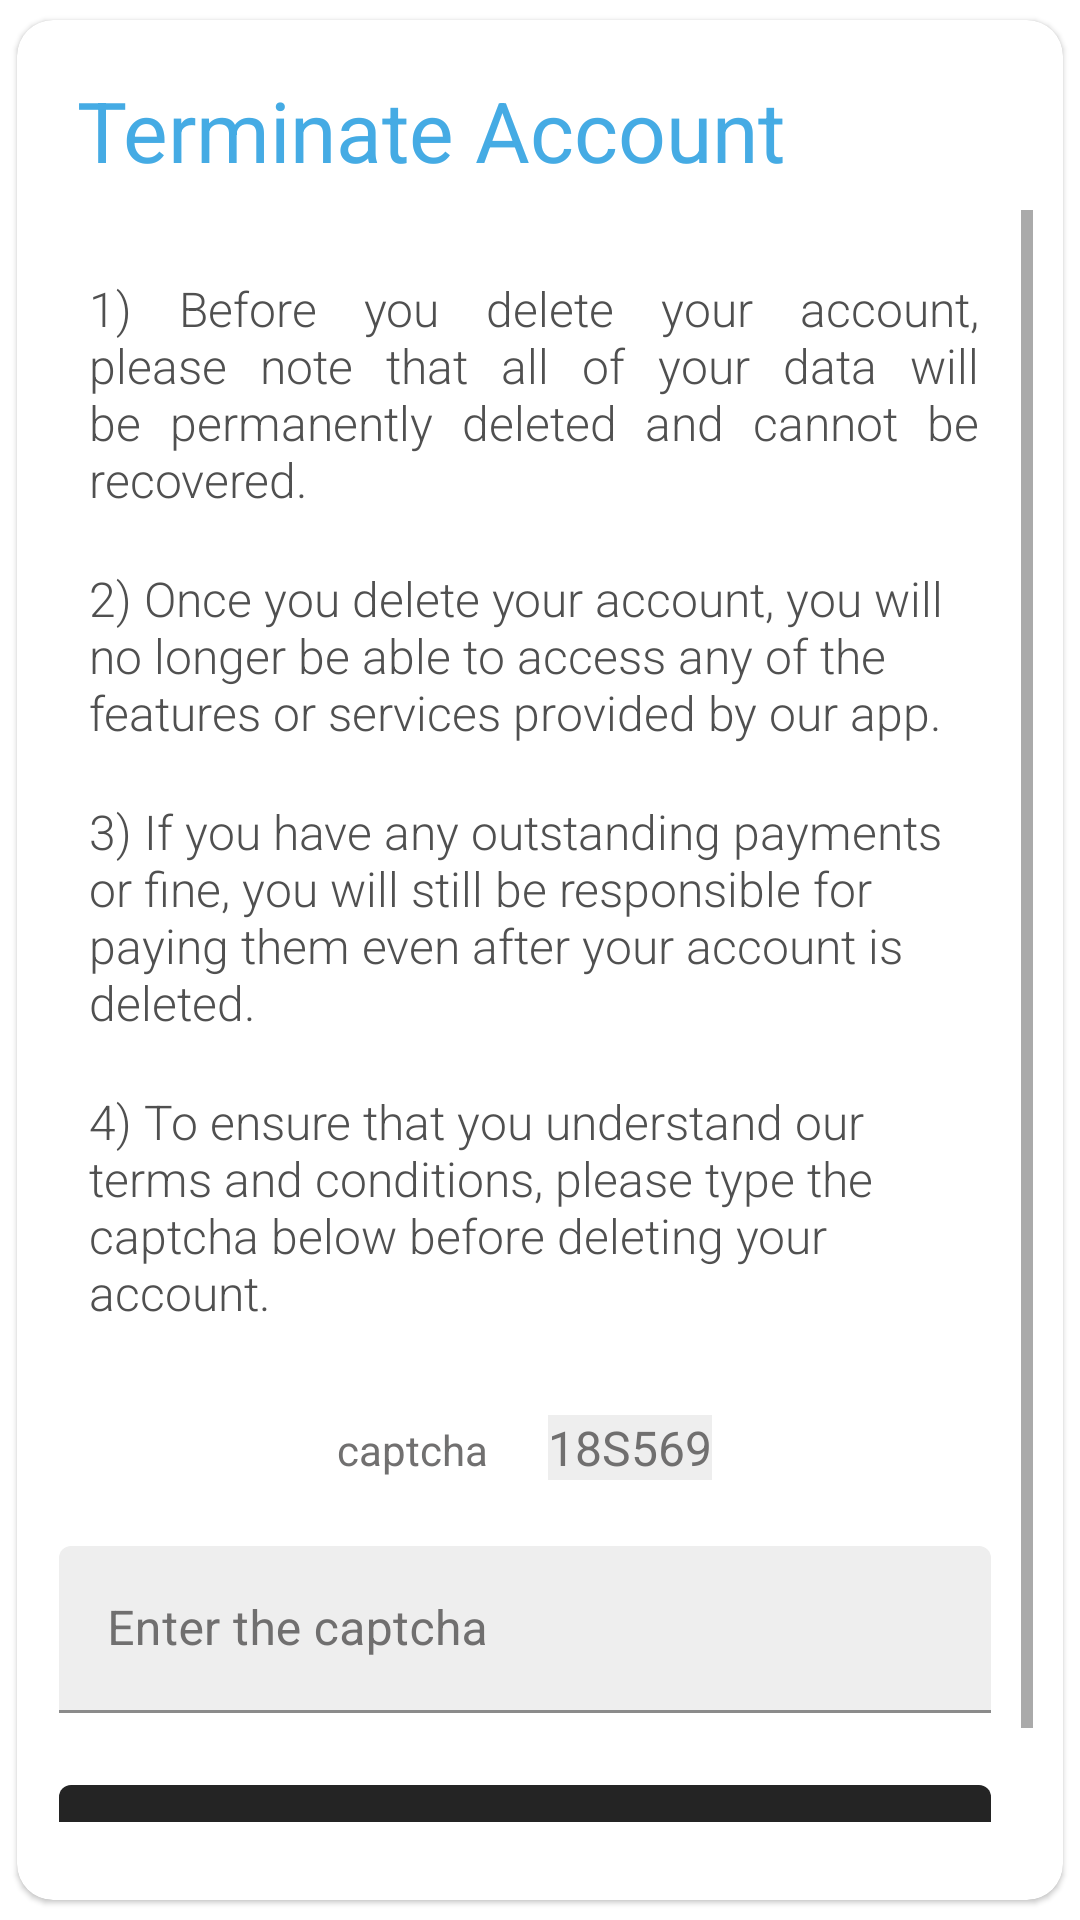

Reconstruct the res/layout file that produces this screen, plus the resources it refers to.
<!-- AndroidManifest.xml: application theme Theme.HardcoverHaven -->
<!-- res/layout/dialog_delete_account.xml -->
<?xml version="1.0" encoding="utf-8"?>
<com.google.android.material.card.MaterialCardView xmlns:android="http://schemas.android.com/apk/res/android"
    xmlns:app="http://schemas.android.com/apk/res-auto"
    xmlns:tools="http://schemas.android.com/tools"
    android:layout_width="match_parent"
    android:layout_height="wrap_content"
    app:cardBackgroundColor="@color/white"
    app:cardCornerRadius="12dp"
    app:cardUseCompatPadding="true">


    <LinearLayout
        android:layout_width="match_parent"
        android:layout_height="match_parent"
        android:orientation="vertical">

        <com.google.android.material.textview.MaterialTextView
            android:layout_width="match_parent"
            android:layout_height="wrap_content"
            android:layout_gravity="center_horizontal"
            android:layout_marginTop="18dp"
            android:paddingStart="20dp"
            android:text="Terminate Account"
            android:textColor="@color/blue_100"
            android:textSize="28sp"
            tools:ignore="RtlSymmetry" />

        <ScrollView
            android:layout_width="match_parent"
            android:layout_height="match_parent"
            android:layout_marginTop="8dp"
            android:layout_marginBottom="20dp"
            android:fadeScrollbars="false"
            android:paddingEnd="10dp"
            android:paddingBottom="6dp"
            android:scrollIndicators="right"
            android:scrollbarAlwaysDrawVerticalTrack="true"
            android:scrollbarFadeDuration="0"
            android:scrollbarSize="4dp"
            android:scrollbarThumbVertical="@android:color/darker_gray"
            android:scrollbars="vertical"
            android:verticalScrollbarPosition="right"
            tools:ignore="RtlSymmetry">


            <LinearLayout
                android:layout_width="match_parent"
                android:layout_height="wrap_content"
                android:orientation="vertical"
                android:paddingStart="14dp"
                android:paddingEnd="14dp">


                <com.google.android.material.textview.MaterialTextView
                    android:layout_width="match_parent"
                    android:layout_height="wrap_content"
                    android:layout_marginStart="6dp"
                    android:layout_marginTop="22dp"
                    android:fontFamily="sans-serif-light"
                    android:justificationMode="inter_word"
                    android:paddingStart="4dp"
                    android:paddingEnd="4dp"
                    android:text="1) Before you delete your account, please note that all of your data will be permanently deleted and cannot be recovered."
                    android:textColor="@color/text_black_1"
                    android:textSize="16sp" />

                <com.google.android.material.textview.MaterialTextView
                    android:layout_width="match_parent"
                    android:layout_height="wrap_content"
                    android:layout_marginStart="6dp"
                    android:layout_marginTop="18dp"
                    android:fontFamily="sans-serif-light"
                    android:paddingStart="4dp"
                    android:paddingEnd="4dp"
                    android:text="2) Once you delete your account, you will no longer be able to access any of the features or services provided by our app."
                    android:textColor="@color/text_black_1"
                    android:textSize="16sp" />


                <com.google.android.material.textview.MaterialTextView
                    android:layout_width="match_parent"
                    android:layout_height="wrap_content"
                    android:layout_marginStart="6dp"
                    android:layout_marginTop="18dp"
                    android:fontFamily="sans-serif-light"
                    android:paddingStart="4dp"
                    android:paddingEnd="4dp"
                    android:text="3) If you have any outstanding payments or fine, you will still be responsible for paying them even after your account is deleted."
                    android:textColor="@color/text_black_1"
                    android:textSize="16sp" />

                <com.google.android.material.textview.MaterialTextView
                    android:layout_width="match_parent"
                    android:layout_height="wrap_content"
                    android:layout_marginStart="6dp"
                    android:layout_marginTop="18dp"
                    android:fontFamily="sans-serif-light"
                    android:paddingStart="4dp"
                    android:paddingEnd="4dp"
                    android:text="4) To ensure that you understand our terms and conditions, please type the captcha below before deleting your account."
                    android:textColor="@color/text_black_1"
                    android:textSize="16sp" />


                <LinearLayout
                    android:layout_width="match_parent"
                    android:layout_height="wrap_content"
                    android:layout_marginTop="30dp"
                    android:gravity="center_horizontal"
                    android:orientation="horizontal">

                    <com.google.android.material.textview.MaterialTextView
                        android:layout_width="wrap_content"
                        android:layout_height="wrap_content"
                        android:layout_marginEnd="20dp"
                        android:text="captcha"
                        android:textColor="#E6626161" />


                    <com.google.android.material.textview.MaterialTextView
                        android:id="@+id/dialogDeleteCaptchaTxt"
                        android:layout_width="wrap_content"
                        android:layout_height="wrap_content"
                        android:background="#FFEEEEEE"
                        android:text="18S569"
                        android:textColor="#E6626161"
                        android:textSize="16sp" />


                </LinearLayout>

                <com.google.android.material.textfield.TextInputLayout
                    style="@style/Widget.MaterialComponents.TextInputLayout.FilledBox"
                    android:layout_width="match_parent"
                    android:layout_height="wrap_content"
                    android:layout_marginTop="22dp"
                    android:gravity="center_horizontal"
                    android:hint="Enter the captcha"
                    android:textAlignment="center"
                    android:textColor="#E64C4C4C"
                    android:textColorHint="#E6626161"
                    app:boxBackgroundColor="#FFEEEEEE"
                    app:boxCornerRadiusTopEnd="4dp"
                    app:boxCornerRadiusTopStart="4dp"
                    app:boxStrokeColor="#E64C4C4C"
                    app:endIconMode="clear_text"
                    app:endIconTint="@color/black">

                    
                    <com.google.android.material.textfield.TextInputEditText
                        android:id="@+id/dialogDeleteCaptchaEt"
                        android:layout_width="match_parent"
                        android:layout_height="wrap_content"
                        android:lines="1"
                        android:maxLength="6"
                        android:textIsSelectable="true" />

                </com.google.android.material.textfield.TextInputLayout>

                <com.google.android.material.textview.MaterialTextView
                    android:id="@+id/dialogDeleteAccountAcceptTxt"
                    android:layout_width="match_parent"
                    android:layout_height="wrap_content"
                    android:layout_marginStart="6dp"
                    android:layout_marginTop="12dp"
                    android:fontFamily="sans-serif-light"
                    android:paddingStart="4dp"
                    android:paddingEnd="4dp"
                    android:text="I confirm that I have read and agree to abide by the terms and conditions outlined above."
                    android:textColor="#EC4747"
                    android:textSize="16sp"
                    android:textStyle="bold"
                    android:visibility="gone" />


                <com.google.android.material.button.MaterialButton
                    android:id="@+id/dialogDeleteAccountDeleteBtn"
                    android:layout_width="match_parent"
                    android:layout_height="wrap_content"
                    android:layout_marginTop="18dp"
                    android:layout_marginBottom="10dp"
                    android:text="Delete"
                    android:textColor="@color/white"
                    app:backgroundTint="@color/black_100" />


            </LinearLayout>

        </ScrollView>

    </LinearLayout>


</com.google.android.material.card.MaterialCardView>
<!-- resources referenced by this layout -->
<resources>
  <color name="black">#000000</color>
  <color name="black_100">#242424</color>
  <color name="blue_100">#45ABE4</color>
  <color name="text_black_1">#505050</color>
  <color name="white">#FFFFFFFF</color>
  <style name="Theme.HardcoverHaven" parent="Theme.MaterialComponents.DayNight.NoActionBar">
          
          <item name="colorPrimary">@color/blue_100</item>
          <item name="colorPrimaryVariant">#45ABE4</item>
          <item name="colorOnPrimary">@color/white</item>
          
          <item name="colorSecondary">@color/grey_100</item>
          <item name="colorSecondaryVariant">@color/white</item>
          <item name="colorOnSecondary">@color/black</item>
          
          <item name="android:statusBarColor" tools:targetApi="l">@color/white</item>
          <item name="android:navigationBarColor">@color/white</item>
          
      </style>
  <color name="grey_100">#ECECEC</color>
</resources>
